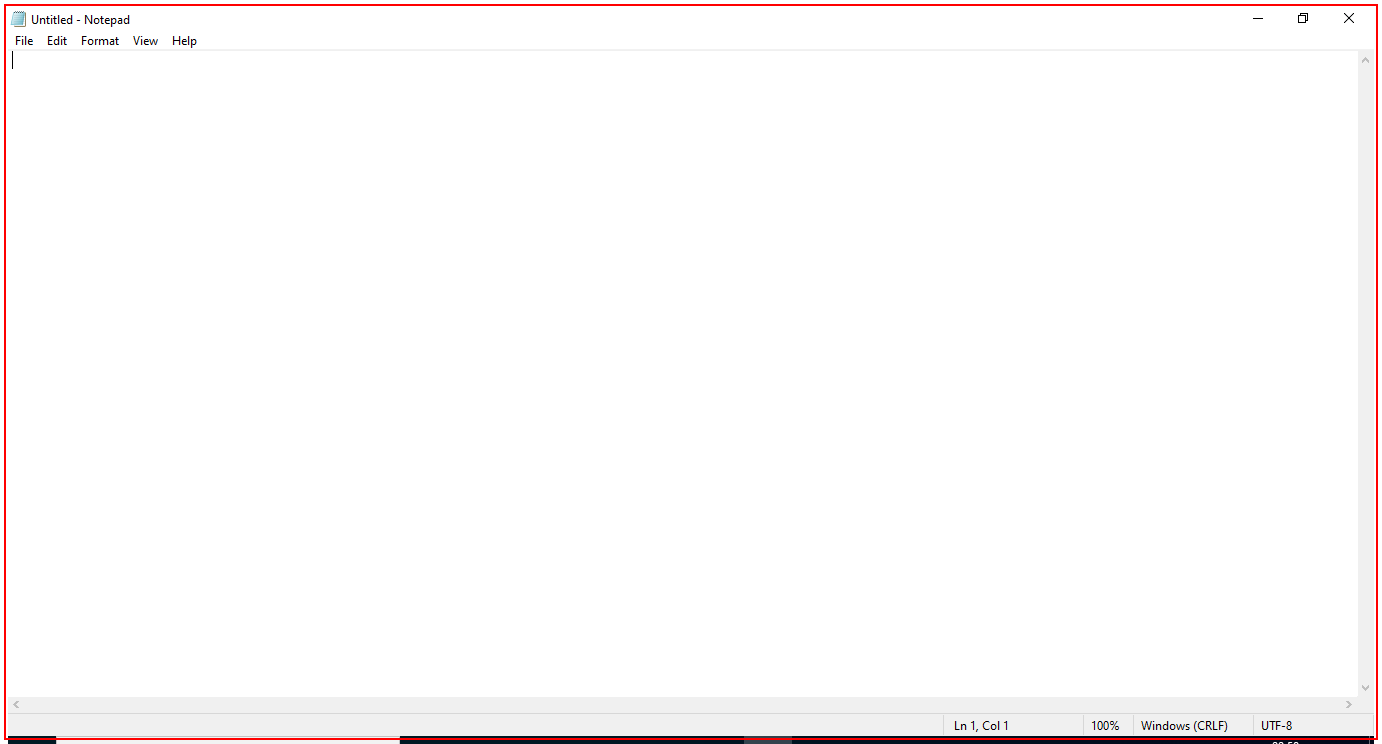
Workflow: Recording_Notepad

Step 1: Open 'notepad.exe Untitled' on the element in window 'Untitled - Notepad' (notepad.exe)

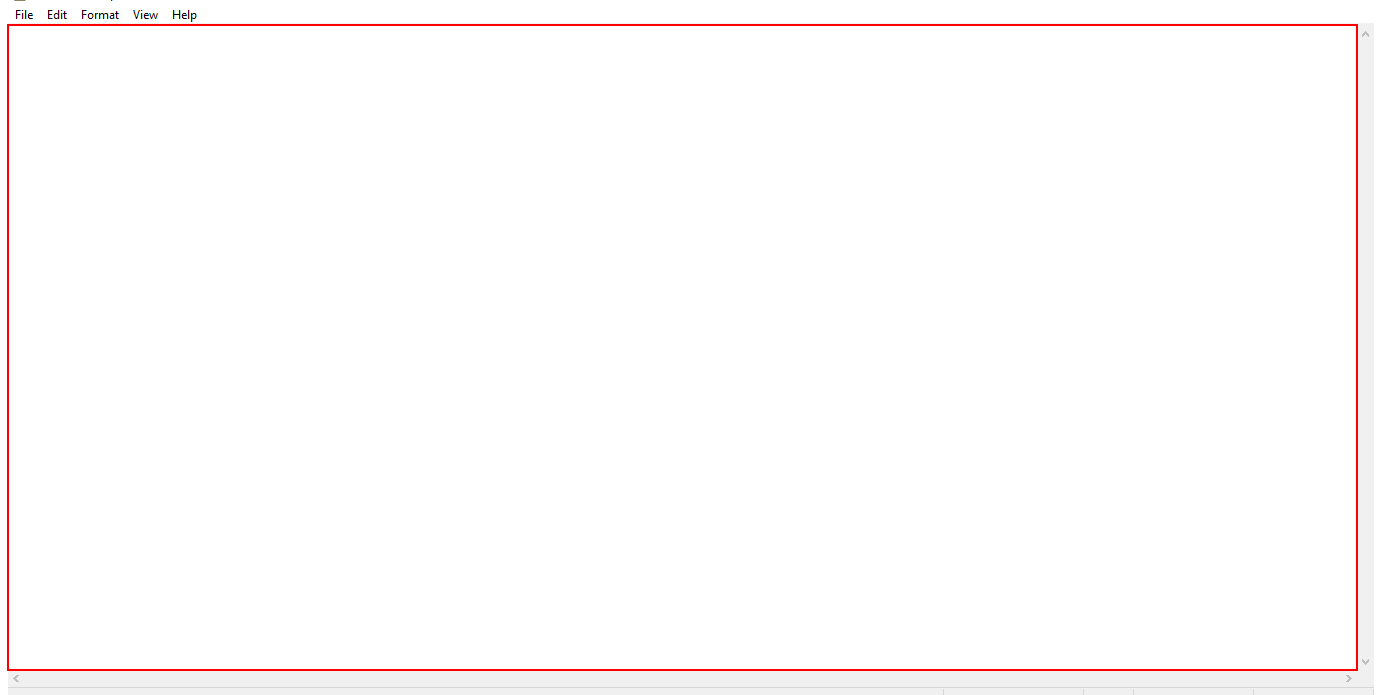
Step 2: type "Welcome to UI Path!" into the editable text 'Text Editor'

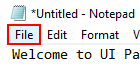
Step 3: click on the menu item 'File'

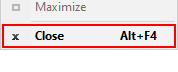
Step 4: click on 'menu item  Close'

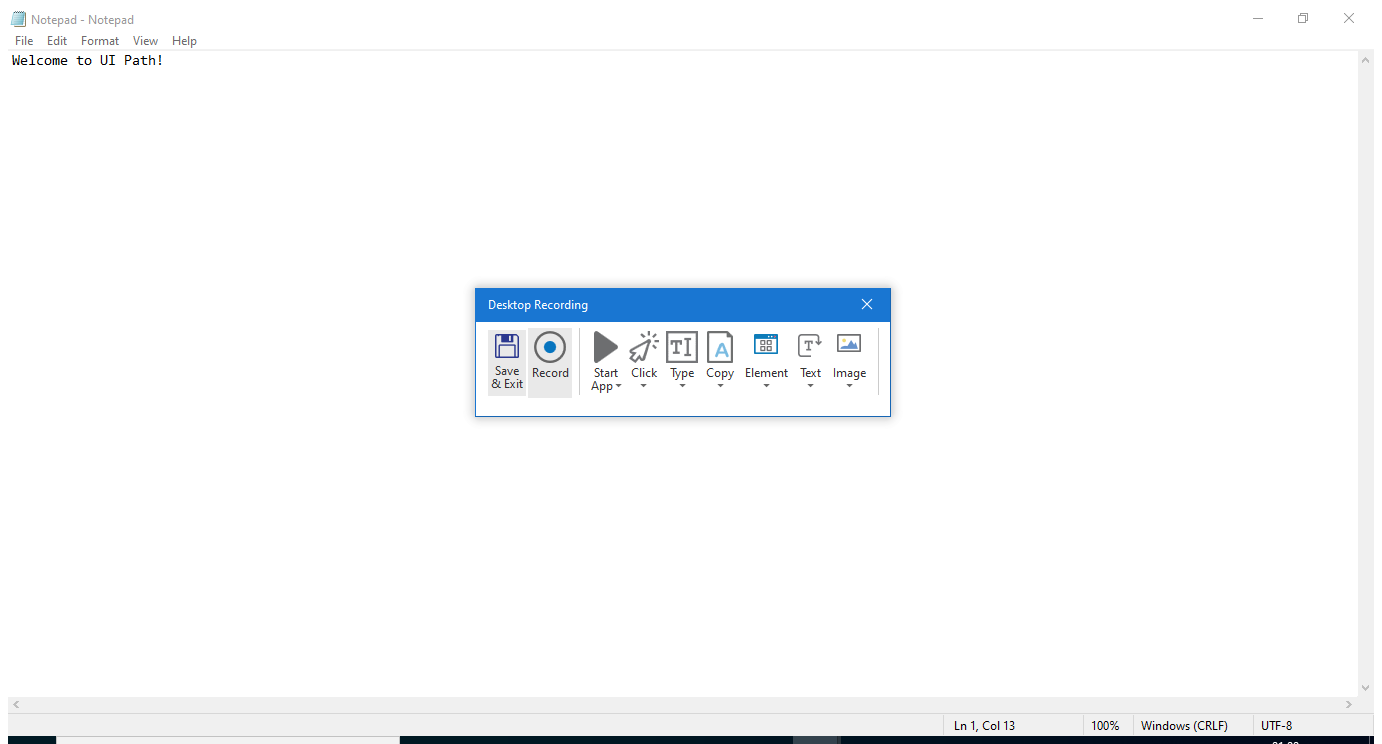
Step 5: Attach Window 'Untitled  Notepad' on the element in window '*Untitled - Notepad' (notepad.exe)

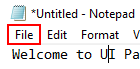
Step 6: click on the menu item 'File'

Step 7: click on 'menu item  Save Ctrl+S' (no picture)

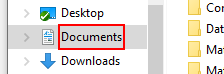
Step 8: click on the outline item 'Documents' in window 'Namespace Tree Control'

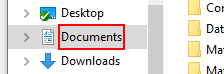
Step 9: click on the outline item 'Documents' in window 'Namespace Tree Control'

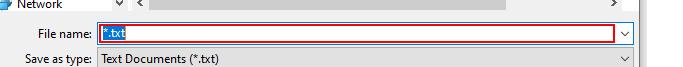
Step 10: type "Notepad"